Run: headless pygame with SDL's dummy video driver; simulated clock (each Clock.tick advances the game by its frame time, no real sleeping); random seed 0; keys injected as events and as key.get_pressed() state; no mouse input.
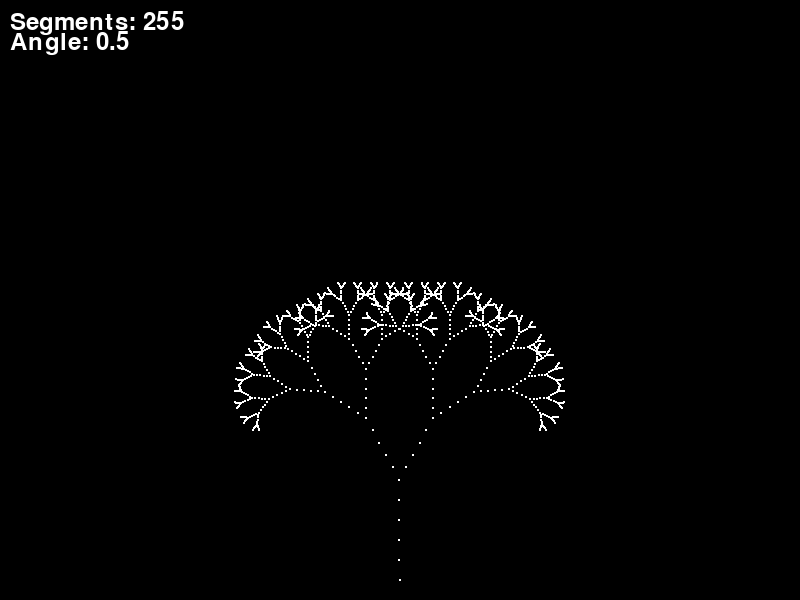
Frame 1 of 4 · flips 1–60 · no input
Frame 2 of 4 · flips 61–180 · tapped SPACE, RETURN · held RIGHT (→), D · screen unchanged from frame 1, image omitted
Frame 3 of 4 · flips 181–300 · held DOWN (↓), S · screen unchanged from frame 2, image omitted
Frame 4 of 4 · flips 301–420 · held LEFT (←), A, UP (↑), W · screen unchanged from frame 3, image omitted

The pygame program that drew these frames:

import pygame
import sys
import math

pygame.init()
screen = pygame.display.set_mode((800, 600))
pygame.display.set_caption("Fractal Tree")
clock = pygame.time.Clock()
font = pygame.font.Font(None, 36)

seg_x1s, seg_y1s, seg_x2s, seg_y2s = [], [], [], []
q_xs, q_ys, q_angles, q_lens, q_depths = [], [], [], [], []
max_depth = 7
branch_angle = 0.5
built = False

# Seed
q_xs.append(400.0)
q_ys.append(580.0)
q_angles.append(-1.5708)
q_lens.append(100.0)
q_depths.append(0.0)

running = True
while running:
    dt = clock.tick(60) / 1000.0

    for event in pygame.event.get():
        if event.type == pygame.QUIT:
            running = False

    if not built:
        ptr = 0
        for _ in range(500):
            if ptr >= len(q_xs):
                break
            sx, sy = q_xs[ptr], q_ys[ptr]
            sa, sl, sd = q_angles[ptr], q_lens[ptr], q_depths[ptr]
            
            ex = sx + math.cos(sa) * sl
            ey = sy + math.sin(sa) * sl
            
            seg_x1s.append(sx)
            seg_y1s.append(sy)
            seg_x2s.append(ex)
            seg_y2s.append(ey)
            
            if sd < float(max_depth):
                nl = sl * 0.7
                nd = sd + 1.0
                for angle_mod in [-branch_angle, branch_angle]:
                    q_xs.append(ex)
                    q_ys.append(ey)
                    q_angles.append(sa + angle_mod)
                    q_lens.append(nl)
                    q_depths.append(nd)
            ptr += 1
        built = True

    screen.fill((0, 0, 0))
    
    for i in range(len(seg_x1s)):
        for j in range(5):
            lt = float(j) / 5.0
            lx = seg_x1s[i] + (seg_x2s[i] - seg_x1s[i]) * lt
            ly = seg_y1s[i] + (seg_y2s[i] - seg_y1s[i]) * lt
            pygame.draw.circle(screen, (255, 255, 255), (int(lx), int(ly)), 1)

    text1 = font.render(f"Segments: {len(seg_x1s)}", True, (255, 255, 255))
    text2 = font.render(f"Angle: {branch_angle}", True, (255, 255, 255))
    screen.blit(text1, (10, 10))
    screen.blit(text2, (10, 30))

    pygame.display.flip()

pygame.quit()
sys.exit()
